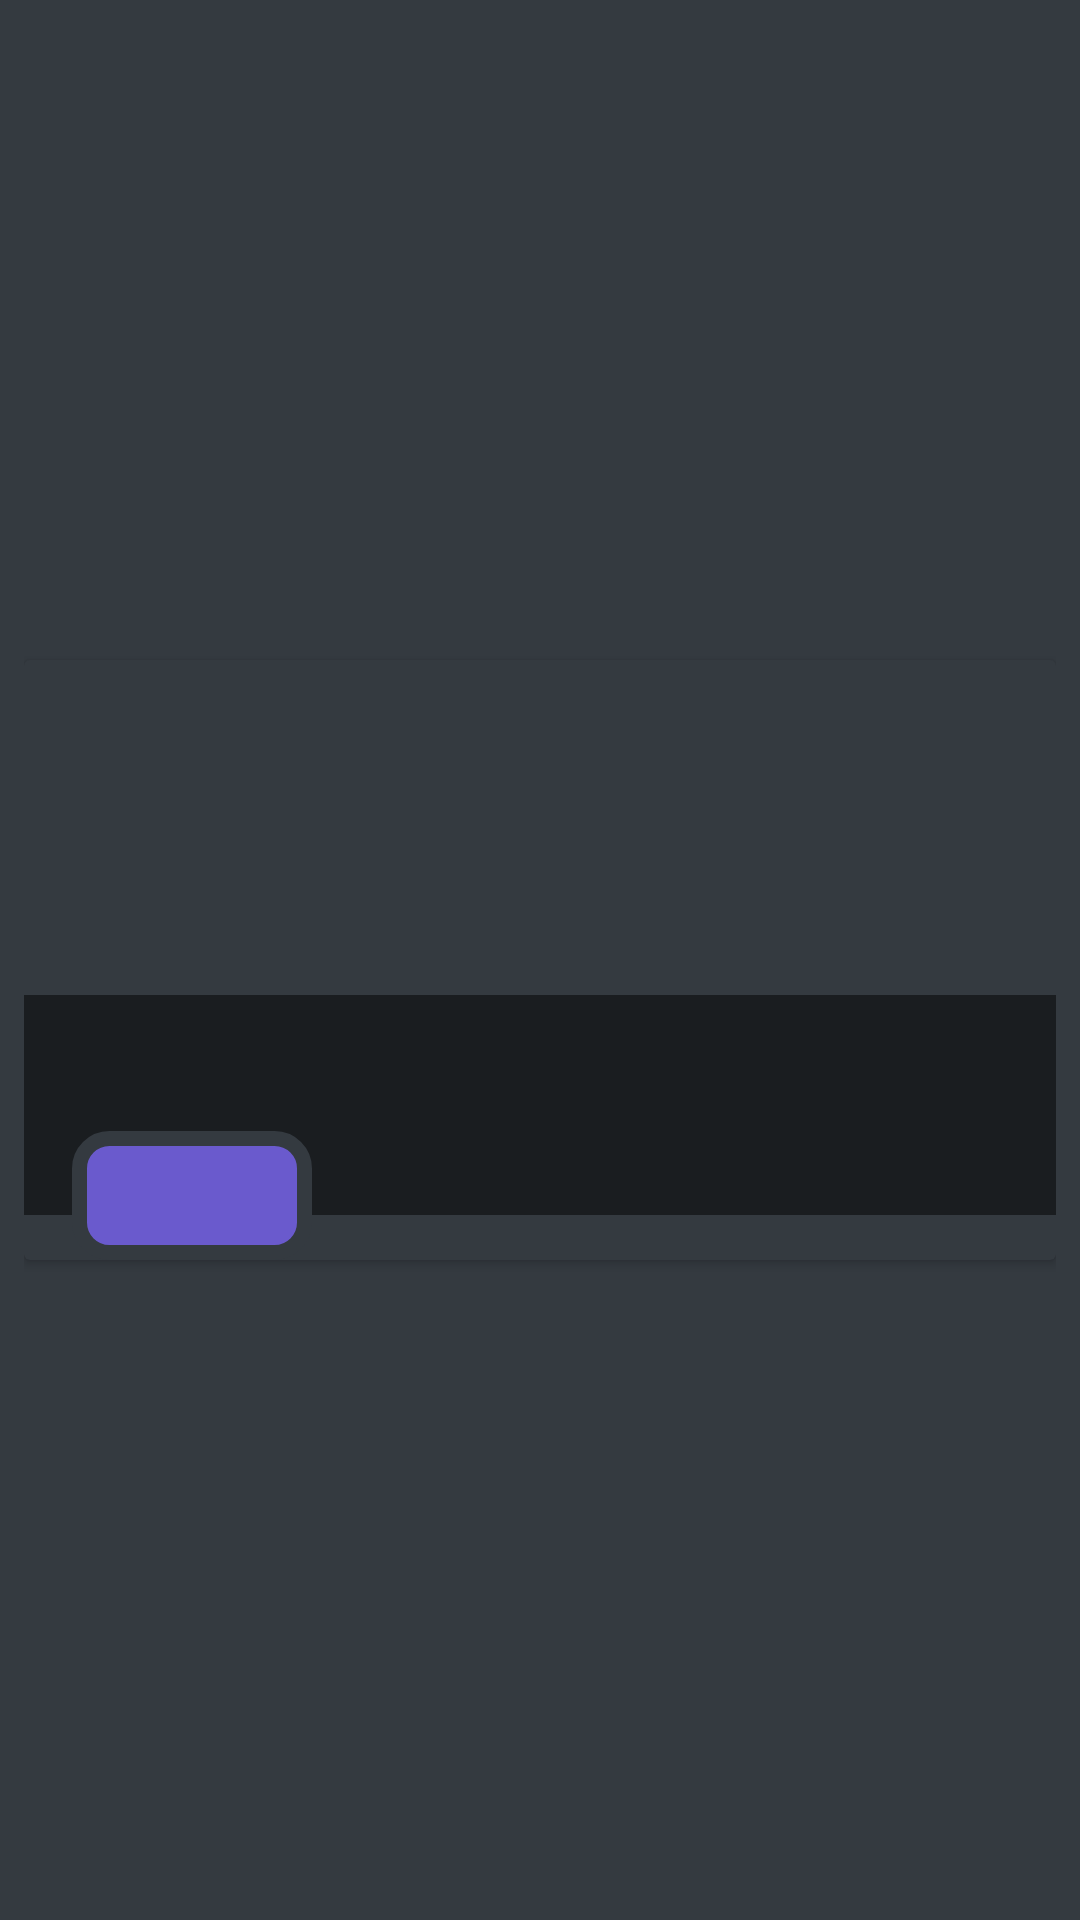

Reconstruct the res/layout file that produces this screen, plus the resources it refers to.
<!-- AndroidManifest.xml: application theme Theme.Dark -->
<!-- res/layout/card_item_product.xml -->
<?xml version="1.0" encoding="utf-8"?>
<androidx.constraintlayout.widget.ConstraintLayout xmlns:android="http://schemas.android.com/apk/res/android"
    xmlns:app="http://schemas.android.com/apk/res-auto"
    xmlns:tools="http://schemas.android.com/tools"
    android:layout_width="match_parent"
    android:layout_height="wrap_content"
    android:paddingVertical="@dimen/padding_16"
    android:paddingHorizontal="@dimen/padding_8">
    <androidx.cardview.widget.CardView
        android:id="@+id/productItem"
        android:layout_width="match_parent"
        android:layout_height="wrap_content"
        app:layout_constraintBottom_toBottomOf="parent"
        app:layout_constraintEnd_toEndOf="parent"
        app:layout_constraintStart_toStartOf="parent"
        app:layout_constraintTop_toTopOf="parent"
        android:backgroundTint="?attr/colorPrimary">
        <androidx.constraintlayout.widget.ConstraintLayout
            android:layout_width="match_parent"
            android:layout_height="wrap_content">
            <ImageView
                android:id="@+id/productItemImage"
                android:layout_width="match_parent"
                android:layout_height="@dimen/card_item_product_image_height"
                app:layout_constraintBottom_toBottomOf="parent"
                app:layout_constraintEnd_toEndOf="parent"
                app:layout_constraintStart_toStartOf="parent"
                app:layout_constraintTop_toTopOf="parent"
                android:cropToPadding="true"
                android:paddingBottom="@dimen/padding_15"
                android:scaleType="fitXY"
                android:background="@drawable/round_outline_8"
                android:clipToOutline="true" />
            <androidx.constraintlayout.widget.ConstraintLayout
                android:id="@+id/productDetails"
                android:layout_width="match_parent"
                android:layout_height="@dimen/zero"
                app:layout_constraintBottom_toBottomOf="parent"
                app:layout_constraintEnd_toEndOf="parent"
                app:layout_constraintStart_toStartOf="parent">
                <ImageView
                    android:id="@+id/imageView3"
                    android:layout_width="match_parent"
                    android:layout_height="match_parent"
                    android:paddingBottom="@dimen/padding_15"
                    app:layout_constraintBottom_toBottomOf="parent"
                    app:srcCompat="@android:drawable/screen_background_dark_transparent" />
                <TextView
                    style="@style/PriceButton"
                    android:id="@+id/productItemPrice"
                    android:layout_width="wrap_content"
                    android:layout_height="wrap_content"
                    app:layout_constraintBottom_toBottomOf="parent"
                    app:layout_constraintStart_toStartOf="parent"
                    app:layout_constraintTop_toBottomOf="@+id/productItemName" />
                <TextView
                    android:id="@+id/productItemName"
                    android:layout_width="wrap_content"
                    android:layout_height="@dimen/zero"
                    android:textColor="@color/white"
                    android:textSize="@dimen/productItem_title"
                    app:layout_constraintStart_toStartOf="parent"
                    app:layout_constraintTop_toTopOf="parent"
                    android:layout_marginStart="@dimen/padding_16" />
            </androidx.constraintlayout.widget.ConstraintLayout>
        </androidx.constraintlayout.widget.ConstraintLayout>
    </androidx.cardview.widget.CardView>
</androidx.constraintlayout.widget.ConstraintLayout>
<!-- resources referenced by this layout -->
<resources>
  <color name="white">#FFFFFFFF</color>
  <dimen name="card_item_product_image_height">200dp</dimen>
  <dimen name="padding_15">15dp</dimen>
  <dimen name="padding_16">16dp</dimen>
  <dimen name="padding_8">8dp</dimen>
  <dimen name="productItem_title">30sp</dimen>
  <dimen name="zero">0dp</dimen>
  <!-- drawable round_outline_8 (drawable) -->
  <shape xmlns:android="http://schemas.android.com/apk/res/android" android:shape="rectangle">
      <corners android:radius="@dimen/padding_8" />
  </shape>
  <style name="PriceButton">
          <item name="android:background">@drawable/btn_price</item>
          <item name="android:layout_marginTop">@dimen/padding_5</item>
          <item name="android:minWidth">80dp</item>
          <item name="android:gravity">center</item>
          <item name="android:layout_marginStart">@dimen/padding_16</item>
          <item name="android:textColor">@color/white</item>
          <item name="android:textSize">@dimen/productItem_price</item>
      </style>
  <style name="Theme.Dark" parent="Theme.MaterialComponents.DayNight.NoActionBar">
          <item name="colorPrimary">#343A40</item>
          <item name="colorSecondary">#6A5ACD</item>
          <item name="android:statusBarColor">?attr/colorSecondary</item>
          <item name="android:windowBackground">?attr/colorPrimary</item>
          <item name="colorButtonNormal">#B2B2B2</item>
          <item name="android:textColor">?attr/colorButtonNormal</item>
          <item name="colorSecondaryVariant">#8A80FF</item>
      </style>
  <!-- drawable btn_price (drawable) -->
  <?xml version="1.0" encoding="utf-8"?>
  <shape xmlns:android="http://schemas.android.com/apk/res/android"
      android:shape="rectangle" >
      <corners android:radius="@dimen/padding_10" />
      <stroke android:width="@dimen/padding_5" android:color="@color/windowBackgroundColor" />
      <solid android:color="@color/priceBtnColor"/>
      <padding android:left="@dimen/padding_8" android:top="@dimen/padding_8"
          android:right="@dimen/padding_8" android:bottom="@dimen/padding_8" />
  </shape>
  <dimen name="padding_5">5dp</dimen>
  <dimen name="productItem_price">20sp</dimen>
  <dimen name="padding_10">10dp</dimen>
  <color name="windowBackgroundColor">?attr/colorPrimary</color>
  <color name="priceBtnColor">?attr/colorSecondary</color>
</resources>
